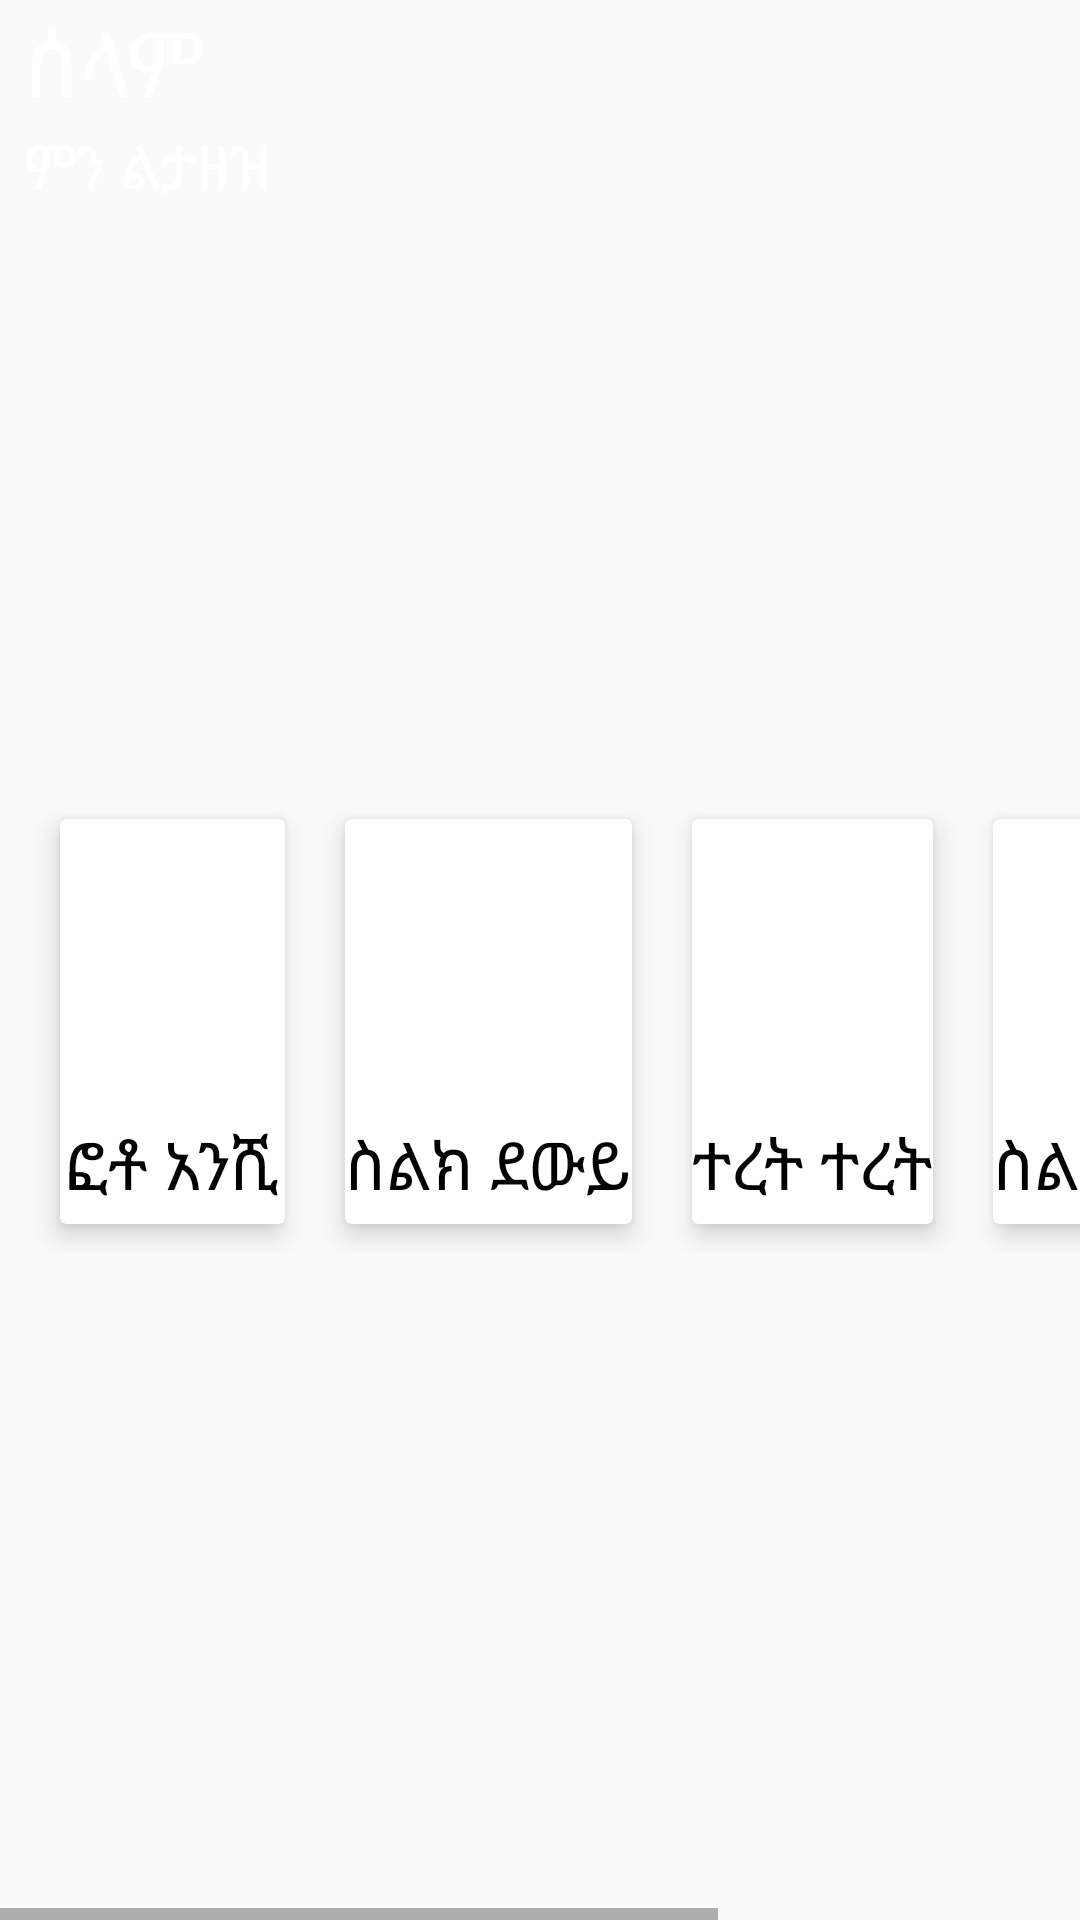

Produce the Android XML layout that renders to this screen, including the resource entries it uses.
<!-- AndroidManifest.xml: application theme Theme.Newtryy -->
<!-- res/layout/fragment_home.xml -->
<?xml version="1.0" encoding="utf-8"?>
<FrameLayout xmlns:android="http://schemas.android.com/apk/res/android"
    xmlns:tools="http://schemas.android.com/tools"
    android:layout_width="match_parent"
    android:layout_height="match_parent"
    xmlns:app="http://schemas.android.com/apk/res-auto"
    tools:context=".HomeFragment">

    <androidx.constraintlayout.widget.ConstraintLayout
        android:layout_width="match_parent"
        android:layout_height="match_parent">
    <TextView
        android:id="@+id/textView"
        android:layout_width="0dp"
        android:layout_height="wrap_content"
        android:layout_marginStart="8dp"
        android:layout_marginTop="24dp"
        android:fontFamily="serif-monospace"
        android:text="ሰላም "
        android:textColor="@color/white"
        android:textSize="30dp"
        app:layout_constraintEnd_toStartOf="@+id/imageView2"
        app:layout_constraintStart_toStartOf="parent"
        app:layout_constraintTop_toBottomOf="@+id/appBarLayout" />

    <TextView
        android:id="@+id/textView2"
        android:layout_width="0dp"
        android:layout_height="wrap_content"
        android:layout_marginStart="8dp"
        android:text="ምን ልታዘዝ"
        android:textSize="20dp"
        android:textColor="@color/white"
        app:layout_constraintEnd_toStartOf="@+id/imageView2"
        app:layout_constraintStart_toStartOf="parent"
        app:layout_constraintTop_toBottomOf="@+id/textView" />

        <ImageView
            android:id="@+id/imageView2"
            android:layout_width="75dp"
            android:layout_height="75dp"
            android:layout_marginEnd="21dp"
            app:layout_constraintEnd_toEndOf="parent"
            app:layout_constraintStart_toEndOf="@+id/textView"

            app:layout_constraintTop_toTopOf="parent"
            tools:srcCompat="@tools:sample/avatars" />
    </androidx.constraintlayout.widget.ConstraintLayout>

    <HorizontalScrollView
        android:id="@+id/horizontalScrollView"
        android:layout_width="match_parent"
        android:layout_height="match_parent"
        android:layout_marginTop="252dp"
        app:layout_constraintEnd_toEndOf="parent"
        app:layout_constraintHorizontal_bias="0.0"
        app:layout_constraintStart_toStartOf="parent"
        app:layout_constraintTop_toBottomOf="@+id/imageView2">


        <LinearLayout
            android:id="@+id/linearLayout"
            android:layout_width="0dp"
            android:layout_height="175dp"
            android:layout_marginTop="1dp"
            android:orientation="horizontal"
            android:padding="10dp">


            <androidx.cardview.widget.CardView
                android:layout_width="match_parent"
                android:layout_height="match_parent"
                android:layout_margin="10dp"
                android:layout_weight="1"
                app:cardElevation="5dp">

                <RelativeLayout
                    android:layout_width="match_parent"
                    android:layout_height="match_parent">

                    <TextView
                        android:id="@+id/textView3"
                        android:layout_width="wrap_content"
                        android:layout_height="wrap_content"
                        android:layout_below="@id/imageView3"
                        android:layout_centerHorizontal="true"
                        android:layout_marginTop="10dp"
                        android:text="ፎቶ አንሺ"
                        android:textColor="@color/black"
                        android:textSize="22dp" />

                    <ImageView
                        android:id="@+id/imageView3"
                        android:layout_width="75dp"
                        android:layout_height="75dp"
                        android:layout_centerHorizontal="true"
                        android:layout_marginTop="15dp"
                        tools:srcCompat="@tools:sample/avatars" />
                </RelativeLayout>
            </androidx.cardview.widget.CardView>

            <androidx.cardview.widget.CardView
                android:layout_width="match_parent"
                android:layout_height="match_parent"
                android:layout_margin="10dp"
                android:layout_weight="1"
                app:cardElevation="5dp">

                <RelativeLayout
                    android:layout_width="match_parent"
                    android:layout_height="match_parent">

                    <TextView
                        android:id="@+id/textView4"
                        android:layout_width="wrap_content"
                        android:layout_height="wrap_content"
                        android:layout_below="@id/imageView4"
                        android:layout_centerHorizontal="true"
                        android:layout_marginTop="10dp"
                        android:text="ስልክ ደውይ"
                        android:textColor="@color/black"
                        android:textSize="22dp" />

                    <ImageView
                        android:id="@+id/imageView4"
                        android:layout_width="75dp"
                        android:layout_height="75dp"
                        android:layout_centerHorizontal="true"
                        android:layout_marginTop="15dp"
                        tools:srcCompat="@tools:sample/avatars" />

                </RelativeLayout>
            </androidx.cardview.widget.CardView>

            <androidx.cardview.widget.CardView
                android:layout_width="match_parent"
                android:layout_height="match_parent"
                android:layout_margin="10dp"
                android:layout_weight="1"
                app:cardElevation="5dp">

                <RelativeLayout
                    android:layout_width="match_parent"
                    android:layout_height="match_parent">

                    <TextView
                        android:id="@+id/textView5"
                        android:layout_width="wrap_content"
                        android:layout_height="wrap_content"
                        android:layout_below="@id/imageView5"
                        android:layout_centerHorizontal="true"
                        android:layout_marginTop="10dp"
                        android:text="ተረት ተረት"
                        android:textColor="@color/black"
                        android:textSize="22dp" />

                    <ImageView
                        android:id="@+id/imageView5"
                        android:layout_width="75dp"
                        android:layout_height="75dp"
                        android:layout_centerHorizontal="true"
                        android:layout_marginTop="15dp"
                        tools:srcCompat="@tools:sample/avatars" />
                </RelativeLayout>
            </androidx.cardview.widget.CardView>

            <androidx.cardview.widget.CardView
                android:layout_width="match_parent"
                android:layout_height="match_parent"
                android:layout_margin="10dp"
                android:layout_weight="1"
                app:cardElevation="5dp">

                <RelativeLayout
                    android:layout_width="match_parent"
                    android:layout_height="match_parent">

                    <TextView
                        android:id="@+id/textView6"
                        android:layout_width="wrap_content"
                        android:layout_height="wrap_content"
                        android:layout_below="@id/imageView6"
                        android:layout_centerHorizontal="true"
                        android:layout_marginTop="10dp"
                        android:text="ስልክ ደውይ"
                        android:textColor="@color/black"
                        android:textSize="22dp" />

                    <ImageView
                        android:id="@+id/imageView6"
                        android:layout_width="75dp"
                        android:layout_height="75dp"
                        android:layout_centerHorizontal="true"
                        android:layout_marginTop="15dp"
                        tools:srcCompat="@tools:sample/avatars" />

                </RelativeLayout>
            </androidx.cardview.widget.CardView>

            <androidx.cardview.widget.CardView
                android:layout_width="match_parent"
                android:layout_height="match_parent"
                android:layout_margin="10dp"
                android:layout_weight="1"
                app:cardElevation="5dp">

                <RelativeLayout
                    android:layout_width="match_parent"
                    android:layout_height="match_parent">

                    <TextView
                        android:id="@+id/textView7"
                        android:layout_width="wrap_content"
                        android:layout_height="wrap_content"
                        android:layout_below="@id/imageView7"
                        android:layout_centerHorizontal="true"
                        android:layout_marginTop="10dp"
                        android:text="Gallery"
                        android:textColor="@color/black"
                        android:textSize="22dp" />

                    <ImageView
                        android:id="@+id/imageView7"
                        android:layout_width="75dp"
                        android:layout_height="75dp"
                        android:layout_centerHorizontal="true"
                        android:layout_marginTop="15dp"
                        tools:srcCompat="@tools:sample/avatars" />
                </RelativeLayout>
            </androidx.cardview.widget.CardView>

        </LinearLayout>
    </HorizontalScrollView>




</FrameLayout>
<!-- resources referenced by this layout -->
<resources>
  <color name="black">#FF000000</color>
  <color name="white">#FFFFFFFF</color>
  <style name="Theme.Newtryy" parent="Theme.AppCompat.Light.NoActionBar">
          
          <item name="colorPrimary">@color/purple_500</item>
          <item name="colorPrimaryVariant">@color/purple_700</item>
          <item name="colorOnPrimary">@color/white</item>
          
          <item name="colorSecondary">@color/teal_200</item>
          <item name="colorSecondaryVariant">@color/teal_700</item>
          <item name="colorOnSecondary">@color/black</item>
          
  
          <item name="android:statusBarColor" tools:targetApi="l">@color/mycolor</item>
          <item name="android:windowLightStatusBar">true</item>
          
      </style>
  <color name="purple_500">#FF6200EE</color>
  <color name="purple_700">#FF3700B3</color>
  <color name="teal_200">#FF03DAC5</color>
  <color name="teal_700">#FF018786</color>
  <color name="mycolor">#46DDA9</color>
</resources>
